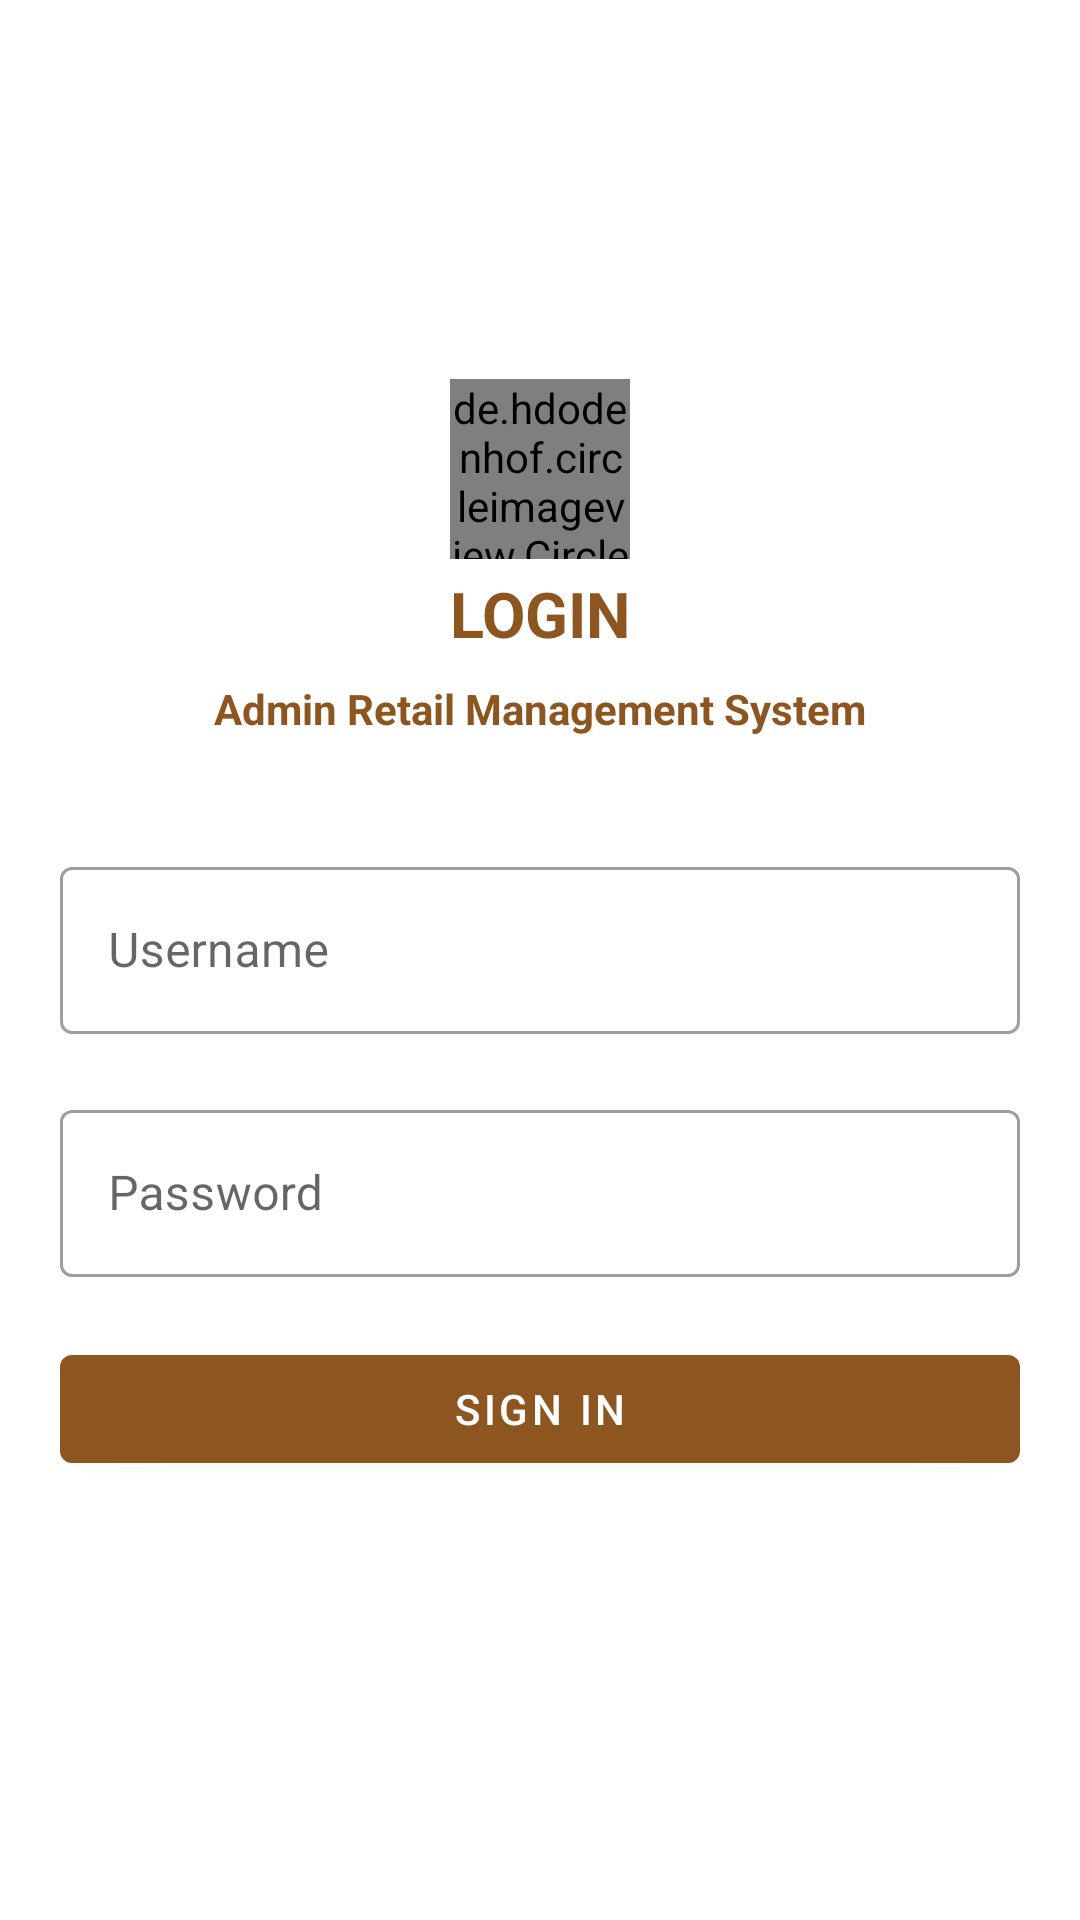

The Android layout XML behind this screen, and the referenced resources:
<!-- AndroidManifest.xml: activity theme AppTheme.NoActionBar -->
<!-- res/layout/activity_login.xml -->
<?xml version="1.0" encoding="utf-8"?>
<androidx.constraintlayout.widget.ConstraintLayout
    xmlns:android="http://schemas.android.com/apk/res/android"
    xmlns:app="http://schemas.android.com/apk/res-auto"
    xmlns:tools="http://schemas.android.com/tools"
    android:layout_width="match_parent"
    android:layout_height="match_parent"
    tools:context=".LoginActivity"
    android:background="@color/colorWhite"
    >

    <LinearLayout
        android:layout_width="match_parent"
        android:layout_height="wrap_content"
        android:gravity="center_horizontal"
        app:layout_constraintTop_toTopOf="parent"
        app:layout_constraintBottom_toBottomOf="parent"
        android:orientation="vertical">

        <de.hdodenhof.circleimageview.CircleImageView
            android:id="@+id/profile_image"
            android:layout_width="60dp"
            android:layout_height="60dp"
            android:src="@mipmap/ic_launcher"
            app:civ_border_color="@color/splash"
            app:civ_border_width="2dp" />

        <TextView
            android:layout_width="match_parent"
            android:layout_marginTop="@dimen/four_dp"
            android:layout_height="wrap_content"
            android:gravity="center"
            android:text="login"
            android:textColor="@color/colorPrimary"
            android:textStyle="bold"
            android:textAllCaps="true"
            android:textSize="@dimen/size21"
            />

        <TextView
            android:layout_width="match_parent"
            android:padding="@dimen/eight_dp"
            android:layout_height="wrap_content"
            android:gravity="center"
            android:text="@string/app_name"
            android:textColor="@color/colorPrimary"
            android:textStyle="bold"
            />

        <com.google.android.material.textfield.TextInputLayout
            android:id="@+id/login_user"
            android:layout_width="match_parent"
            android:layout_height="wrap_content"
            android:layout_marginEnd="@dimen/margin20"
            android:layout_marginStart="@dimen/margin20"
            android:layout_marginTop="@dimen/margin30"
            style="@style/Widget.MaterialComponents.TextInputLayout.OutlinedBox">

            <com.google.android.material.textfield.TextInputEditText
                android:nextFocusDown="@+id/login_password"
                android:imeOptions="actionNext"
                android:id="@+id/login_username"
                android:layout_width="match_parent"
                android:layout_height="wrap_content"
                android:inputType="textPersonName"
                android:hint="Username"
                />

        </com.google.android.material.textfield.TextInputLayout>

        <com.google.android.material.textfield.TextInputLayout
            android:id="@+id/login_pass"
            android:layout_width="match_parent"
            android:layout_height="wrap_content"
            android:layout_marginEnd="@dimen/margin20"
            android:layout_marginTop="@dimen/margin20"
            android:layout_marginStart="@dimen/margin20"
            style="@style/Widget.MaterialComponents.TextInputLayout.OutlinedBox">

            <com.google.android.material.textfield.TextInputEditText
                android:id="@+id/login_password"
                android:layout_width="match_parent"
                android:layout_height="wrap_content"
                android:hint="Password"
                android:imeOptions="actionDone"
                android:inputType="textPassword"
                />

        </com.google.android.material.textfield.TextInputLayout>


        <com.google.android.material.button.MaterialButton
            android:id="@+id/login_sign_in"
            android:layout_width="match_parent"
            android:layout_height="wrap_content"
            android:layout_margin="@dimen/margin20"
            android:gravity="center"
            android:layout_gravity="center"
            app:backgroundTint="@color/colorPrimary"
            android:text="Sign In"
            />

    </LinearLayout>


</androidx.constraintlayout.widget.ConstraintLayout>
<!-- resources referenced by this layout -->
<resources>
  <color name="colorPrimary">#8D5520</color>
  <color name="colorWhite">#FFFFFF</color>
  <color name="splash">#d9d9da</color>
  <dimen name="eight_dp">8dp</dimen>
  <dimen name="four_dp">4dp</dimen>
  <dimen name="margin20">20dp</dimen>
  <dimen name="margin30">30dp</dimen>
  <dimen name="size21">21sp</dimen>
  <!-- mipmap ic_launcher: png bitmap (mipmap-hdpi, 2495 bytes) -->
  <string name="app_name">Admin Retail Management System</string>
  <style name="AppTheme.NoActionBar" parent="AppTheme">
          <item name="windowActionBar">false</item>
          <item name="windowNoTitle">true</item>
      </style>
  <style name="AppTheme" parent="Theme.MaterialComponents.DayNight.DarkActionBar">
          
          <item name="colorPrimary">@color/colorPrimary</item>
          <item name="colorPrimaryDark">@color/colorPrimaryDark</item>
          <item name="colorAccent">@color/colorAccent</item>
      </style>
  <color name="colorPrimaryDark">#644012</color>
  <color name="colorAccent">#2C33C0</color>
</resources>
